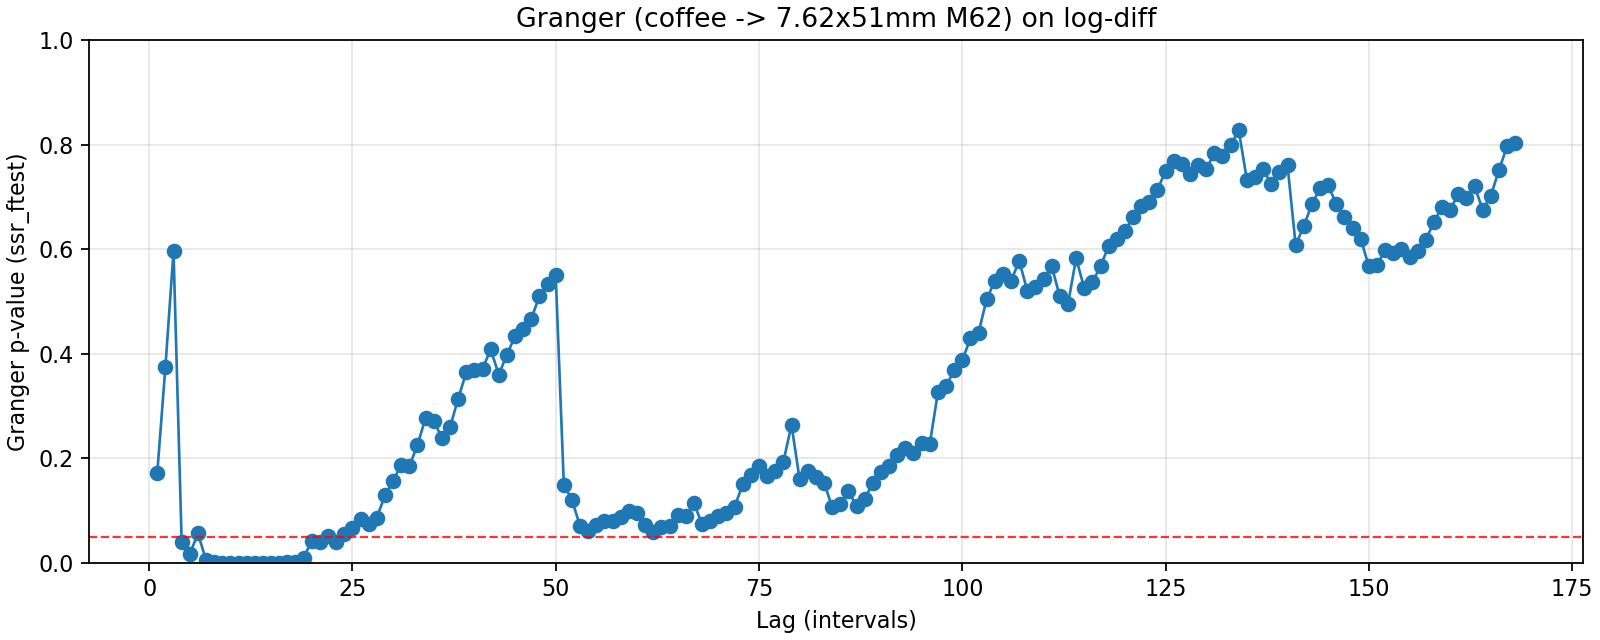

The data file committed next to this chart (first rows):
lag, ssr_ftest_pvalue, ssr_ftest_stat
1.0, 0.172, 1.868
2.0, 0.3744, 0.9832
3.0, 0.5958, 0.6299
4.0, 0.04066, 2.505
5.0, 0.01706, 2.769
6.0, 0.05627, 2.052
7.0, 0.005459, 2.884
8.0, 0.002016, 3.067
9.0, 1.0350785487779366e-05, 4.426
10.0, 2.5441242258627336e-06, 4.537
11.0, 7.91203438098302e-06, 4.044
12.0, 1.888781337396937e-05, 3.677
13.0, 3.054267351184557e-05, 3.437
14.0, 6.306108444016884e-05, 3.177
15.0, 0.0001447, 2.923
16.0, 0.0001362, 2.856
17.0, 0.0009338, 2.441
18.0, 0.001962, 2.258
19.0, 0.01011, 1.92
20.0, 0.04198, 1.617
21.0, 0.03911, 1.615
22.0, 0.05197, 1.544
23.0, 0.03986, 1.583
24.0, 0.05515, 1.509
25.0, 0.06616, 1.464
26.0, 0.08435, 1.409
27.0, 0.07465, 1.424
28.0, 0.08673, 1.389
29.0, 0.1289, 1.307
30.0, 0.1564, 1.264
31.0, 0.1879, 1.223
32.0, 0.1846, 1.223
33.0, 0.2256, 1.179
34.0, 0.2773, 1.133
35.0, 0.2718, 1.135
36.0, 0.2392, 1.161
37.0, 0.2591, 1.142
38.0, 0.3138, 1.1
39.0, 0.3644, 1.065
40.0, 0.3689, 1.062
41.0, 0.3709, 1.06
42.0, 0.4083, 1.037
43.0, 0.3601, 1.066
44.0, 0.3983, 1.042
45.0, 0.4335, 1.022
46.0, 0.4468, 1.015
47.0, 0.4665, 1.004
48.0, 0.5108, 0.9812
49.0, 0.5329, 0.9703
50.0, 0.5512, 0.9614
51.0, 0.1492, 1.213
52.0, 0.1205, 1.242
53.0, 0.0698, 1.312
54.0, 0.06151, 1.325
55.0, 0.07329, 1.301
56.0, 0.07955, 1.288
57.0, 0.07991, 1.285
58.0, 0.08759, 1.271
59.0, 0.09982, 1.253
60.0, 0.09484, 1.257
... 108 more rows
